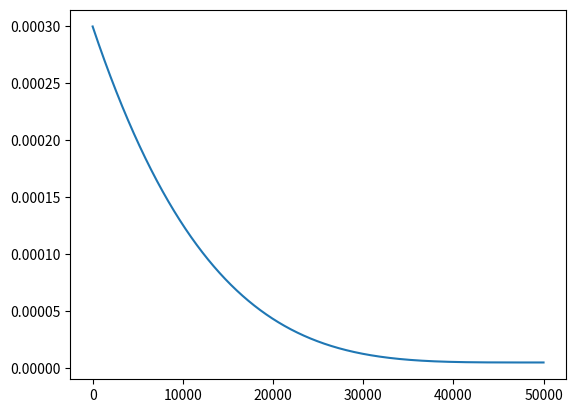

Source code (Python):
import matplotlib.pyplot as plt
import numpy as np

decay_steps = 50000
learning_rate = 0.0003
end_learning_rate = 0.000005
power = 4

learrning_rates = []
for global_step in range(decay_steps):
    global_step = np.minimum(global_step, decay_steps)
    decayed_learning_rate = (learning_rate - end_learning_rate) * np.power((1.0 - float(global_step) / decay_steps), power) + end_learning_rate
    learrning_rates.append(decayed_learning_rate)

learrning_rates = np.array(learrning_rates)
plt.plot(range(decay_steps), learrning_rates)
plt.show()